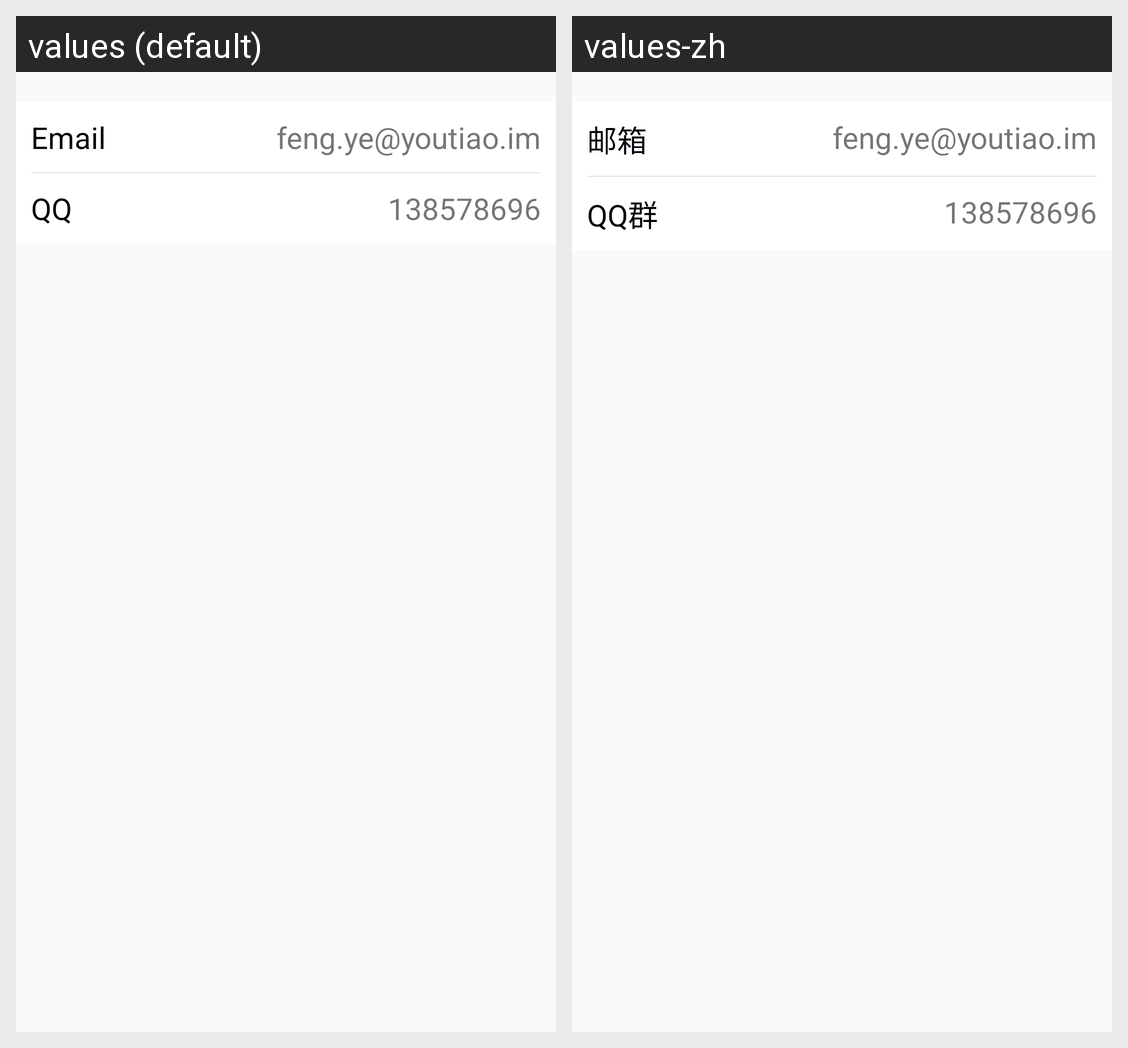

This grid shows one Android layout under two languages. Give, for every string resource on the screen, its name, the default text and each shown locale's text.
Android screen res/layout/activity_feedback.xml rendered under 2 locales, left to right: values (default), values-zh. Device: Nexus 5 (rendered at 1080×1920; each locale shown at half size, 540×960, under a caption strip naming it); theme AppTheme.
Strings drawn on this screen, with the default value and each locale's value (text and hints the layout hard-codes, and strings that could not be matched under every locale, appear in the picture but are not listed):

label_email
  values: Email
  values-zh: 邮箱

feedback_email
  values: feng.ye@youtiao.im
  values-zh: feng.ye@youtiao.im

label_qq
  values: QQ
  values-zh: QQ群

feedback_qq
  values: 138578696
  values-zh: 138578696
